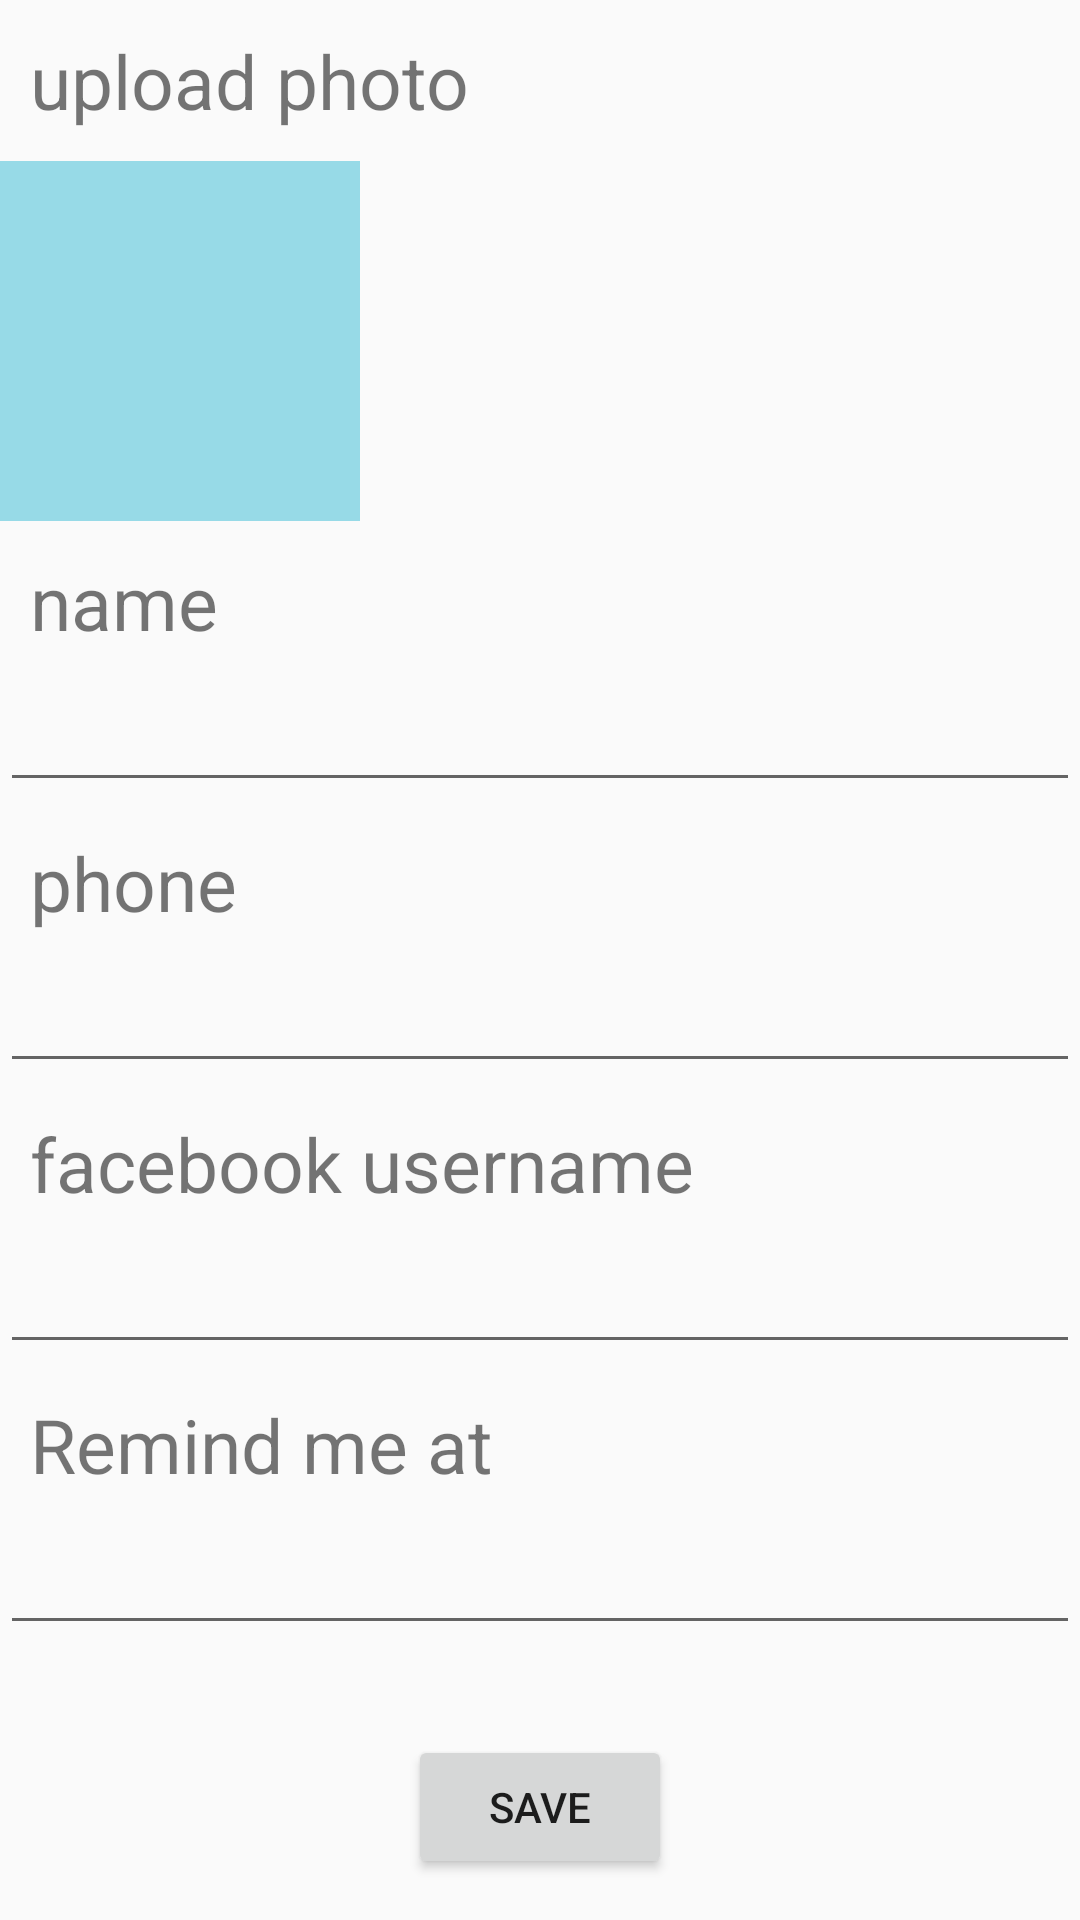

Here is an Android app screen rendered from its layout file. Give the layout XML and the strings, colors and styles it references.
<!-- AndroidManifest.xml: application theme MyTheme -->
<!-- res/layout/add_contacter.xml -->
<?xml version="1.0" encoding="utf-8"?>
<LinearLayout xmlns:android="http://schemas.android.com/apk/res/android"
    android:layout_width="match_parent"
    android:layout_height="match_parent"
    android:orientation="vertical">

    <ScrollView
        android:layout_width="match_parent"
        android:layout_height="wrap_content">

        <LinearLayout
            android:layout_width="match_parent"
            android:layout_height="match_parent"
            android:orientation="vertical">

            <TextView
                android:layout_width="wrap_content"
                android:layout_height="wrap_content"
                android:padding="10dp"
                android:text="upload photo"
                android:textSize="25sp" />

            <ImageView
                android:id="@+id/add_imageview_id"
                android:layout_width="120dp"
                android:layout_height="120dp"
                android:background="@color/padding_color"
                />

            <TextView
                android:layout_width="wrap_content"
                android:layout_height="wrap_content"
                android:padding="10dp"
                android:text="name"
                android:textSize="25sp" />

            <EditText
                android:id="@+id/name_edittext_id"
                android:layout_width="match_parent"
                android:layout_height="40dp" />

            <TextView
                android:layout_width="wrap_content"
                android:layout_height="wrap_content"
                android:padding="10dp"
                android:text="phone"
                android:textSize="25sp" />

            <EditText
                android:id="@+id/phone_edittext_id"
                android:layout_width="match_parent"
                android:layout_height="40dp" />

            <TextView
                android:layout_width="wrap_content"
                android:layout_height="wrap_content"
                android:padding="10dp"
                android:text="facebook username"
                android:textSize="25sp" />

            <EditText
                android:id="@+id/face_user_edittext_id"
                android:layout_width="match_parent"
                android:layout_height="40dp" />

            <TextView
                android:layout_width="wrap_content"
                android:layout_height="wrap_content"
                android:padding="10dp"
                android:text="Remind me at"
                android:textSize="25sp" />

            <EditText
                android:id="@+id/remind_edittext_id"
                android:layout_width="match_parent"
                android:layout_height="40dp" />

            <Button
                android:id="@+id/add_button_id"
                android:layout_width="wrap_content"
                android:layout_height="wrap_content"
                android:layout_gravity="center_horizontal"
                android:layout_marginTop="30dp"
                android:text="save" />

        </LinearLayout>
    </ScrollView>
</LinearLayout>
<!-- resources referenced by this layout -->
<resources>
  <color name="padding_color">#97dae7</color>
  <style name="MyTheme" parent="MyTheme.base" />
  <style name="MyTheme.base" parent="Theme.AppCompat.Light.NoActionBar">
          
          <item name="colorPrimary">@color/colorPrimary</item>
          <item name="colorPrimaryDark">@color/colorPrimaryDark</item>
          <item name="colorAccent">@color/colorAccent</item>
      </style>
  <color name="colorPrimary">#3F51B5</color>
  <color name="colorPrimaryDark">#303F9F</color>
  <color name="colorAccent">#FF4081</color>
</resources>
